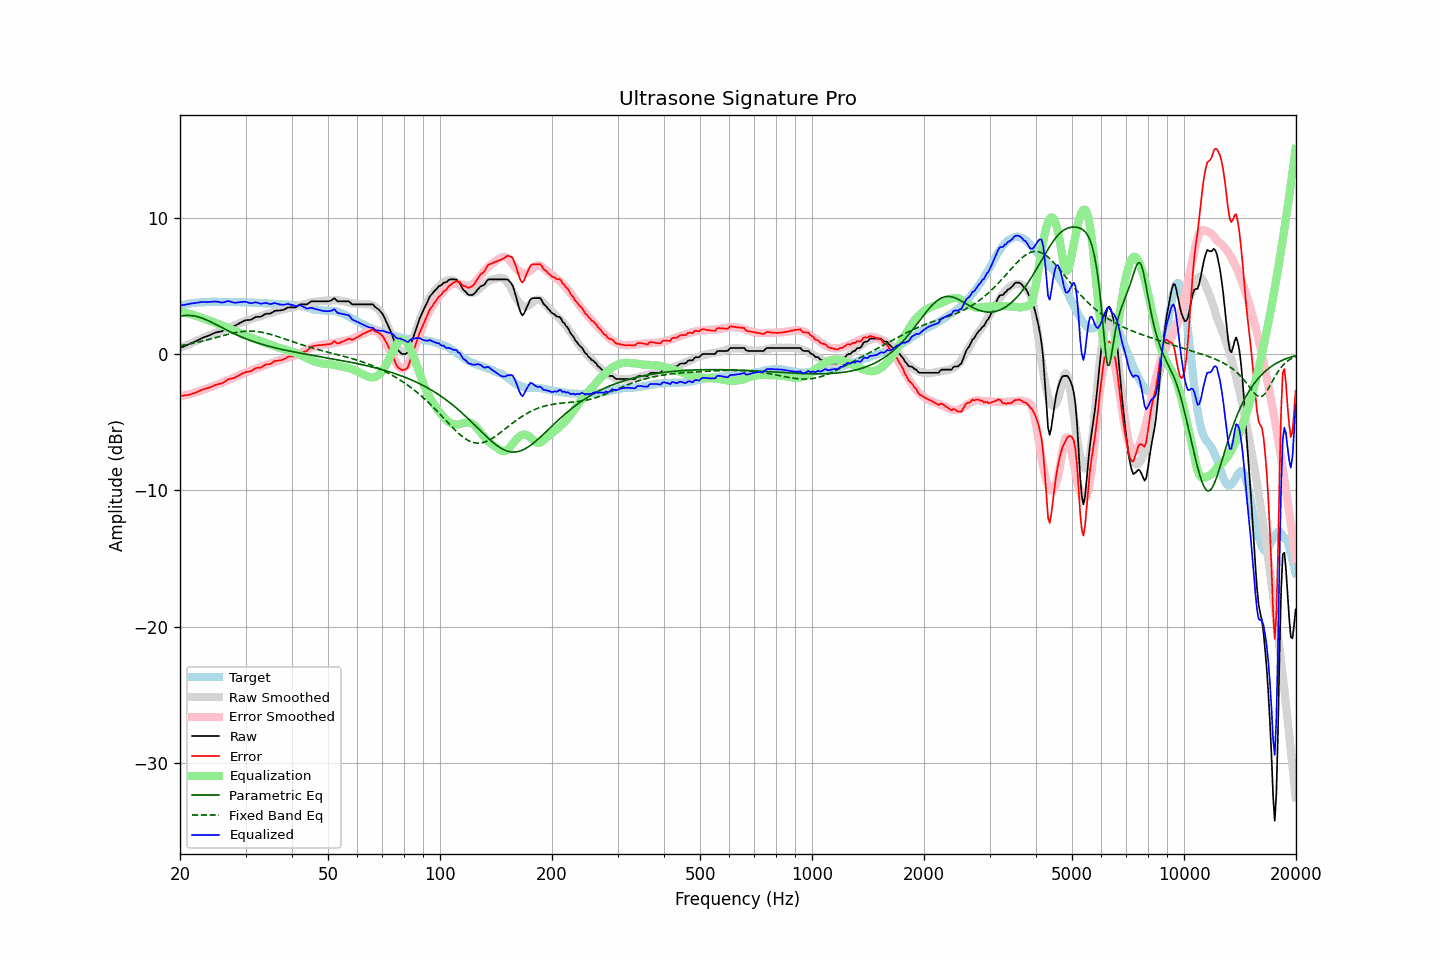

Values plotted in this chart, from the file beside it:
frequency, raw, error, smoothed, error_smoothed, equalization, parametric_eq, fixed_band_eq, equalized_raw, equalized_smoothed, target
20.00, 0.45, -3.07, 0.43, -3.10, 3.10, 2.77, 0.61, 3.55, 3.53, 3.51
20.20, 0.50, -3.06, 0.49, -3.08, 3.08, 2.79, 0.63, 3.57, 3.56, 3.55
20.40, 0.54, -3.05, 0.54, -3.05, 3.05, 2.81, 0.65, 3.59, 3.59, 3.58
20.61, 0.59, -3.03, 0.59, -3.03, 3.03, 2.82, 0.67, 3.61, 3.62, 3.61
20.81, 0.64, -3.02, 0.64, -3.00, 3.00, 2.83, 0.69, 3.64, 3.64, 3.65
21.02, 0.69, -3.00, 0.70, -2.97, 2.97, 2.83, 0.72, 3.66, 3.67, 3.69
21.23, 0.74, -2.96, 0.75, -2.94, 2.94, 2.83, 0.74, 3.68, 3.69, 3.70
21.44, 0.79, -2.93, 0.80, -2.91, 2.91, 2.82, 0.76, 3.70, 3.71, 3.72
21.66, 0.85, -2.89, 0.85, -2.87, 2.87, 2.81, 0.79, 3.72, 3.73, 3.74
21.87, 0.90, -2.85, 0.90, -2.84, 2.84, 2.79, 0.81, 3.74, 3.74, 3.75
22.09, 0.95, -2.82, 0.96, -2.80, 2.80, 2.76, 0.84, 3.75, 3.76, 3.77
22.31, 1.01, -2.76, 1.01, -2.77, 2.77, 2.73, 0.86, 3.78, 3.77, 3.77
22.54, 1.07, -2.71, 1.06, -2.72, 2.72, 2.70, 0.89, 3.79, 3.78, 3.78
22.76, 1.13, -2.66, 1.12, -2.68, 2.68, 2.66, 0.92, 3.81, 3.79, 3.79
22.99, 1.19, -2.60, 1.17, -2.63, 2.63, 2.62, 0.95, 3.82, 3.80, 3.79
23.22, 1.23, -2.57, 1.22, -2.58, 2.58, 2.57, 0.98, 3.81, 3.81, 3.80
23.45, 1.27, -2.54, 1.27, -2.54, 2.54, 2.53, 1.01, 3.81, 3.81, 3.81
23.69, 1.31, -2.51, 1.32, -2.50, 2.50, 2.47, 1.04, 3.80, 3.82, 3.81
23.92, 1.36, -2.47, 1.36, -2.46, 2.46, 2.42, 1.07, 3.82, 3.82, 3.82
24.16, 1.41, -2.43, 1.40, -2.42, 2.42, 2.36, 1.10, 3.83, 3.82, 3.83
24.40, 1.46, -2.38, 1.45, -2.38, 2.38, 2.31, 1.13, 3.84, 3.83, 3.84
24.65, 1.51, -2.32, 1.49, -2.33, 2.33, 2.25, 1.16, 3.84, 3.83, 3.83
24.89, 1.57, -2.26, 1.54, -2.29, 2.29, 2.19, 1.20, 3.86, 3.83, 3.83
25.14, 1.60, -2.23, 1.59, -2.24, 2.24, 2.13, 1.23, 3.84, 3.83, 3.83
25.39, 1.63, -2.20, 1.63, -2.20, 2.20, 2.07, 1.26, 3.83, 3.83, 3.83
25.65, 1.65, -2.18, 1.68, -2.15, 2.15, 2.00, 1.29, 3.80, 3.83, 3.83
25.91, 1.67, -2.15, 1.72, -2.10, 2.10, 1.94, 1.32, 3.77, 3.83, 3.82
26.16, 1.73, -2.10, 1.77, -2.06, 2.06, 1.88, 1.36, 3.79, 3.83, 3.83
26.43, 1.81, -2.02, 1.81, -2.01, 2.01, 1.82, 1.39, 3.82, 3.82, 3.82
26.69, 1.90, -1.92, 1.86, -1.96, 1.96, 1.76, 1.42, 3.86, 3.82, 3.82
26.96, 1.98, -1.84, 1.91, -1.91, 1.91, 1.70, 1.45, 3.89, 3.82, 3.82
27.23, 2.00, -1.82, 1.96, -1.86, 1.86, 1.64, 1.48, 3.86, 3.81, 3.82
27.50, 2.02, -1.80, 2.01, -1.80, 1.80, 1.58, 1.51, 3.82, 3.81, 3.82
27.77, 2.04, -1.77, 2.06, -1.75, 1.75, 1.53, 1.53, 3.79, 3.81, 3.81
28.05, 2.06, -1.75, 2.12, -1.69, 1.69, 1.47, 1.56, 3.75, 3.81, 3.81
28.33, 2.13, -1.67, 2.17, -1.64, 1.64, 1.42, 1.58, 3.77, 3.81, 3.79
28.62, 2.19, -1.62, 2.21, -1.59, 1.59, 1.37, 1.60, 3.78, 3.80, 3.80
28.90, 2.26, -1.54, 2.26, -1.54, 1.54, 1.31, 1.62, 3.80, 3.80, 3.80
29.19, 2.32, -1.47, 2.30, -1.49, 1.49, 1.26, 1.64, 3.81, 3.80, 3.79
29.48, 2.38, -1.42, 2.35, -1.44, 1.44, 1.21, 1.65, 3.82, 3.79, 3.80
29.78, 2.44, -1.36, 2.39, -1.40, 1.40, 1.17, 1.66, 3.83, 3.79, 3.79
30.08, 2.48, -1.32, 2.43, -1.35, 1.35, 1.12, 1.67, 3.83, 3.78, 3.79
30.38, 2.49, -1.29, 2.48, -1.30, 1.30, 1.07, 1.68, 3.79, 3.78, 3.78
30.68, 2.50, -1.28, 2.52, -1.26, 1.26, 1.03, 1.68, 3.75, 3.77, 3.78
30.99, 2.51, -1.26, 2.56, -1.21, 1.21, 0.98, 1.68, 3.72, 3.77, 3.77
31.30, 2.58, -1.19, 2.60, -1.16, 1.16, 0.94, 1.68, 3.74, 3.76, 3.76
31.61, 2.64, -1.12, 2.64, -1.12, 1.12, 0.90, 1.67, 3.76, 3.76, 3.76
31.93, 2.71, -1.04, 2.67, -1.08, 1.08, 0.86, 1.66, 3.79, 3.75, 3.75
32.24, 2.73, -1.01, 2.70, -1.05, 1.05, 0.82, 1.65, 3.77, 3.75, 3.74
32.57, 2.73, -1.01, 2.73, -1.01, 1.01, 0.79, 1.63, 3.73, 3.74, 3.73
32.89, 2.73, -1.00, 2.77, -0.96, 0.96, 0.75, 1.61, 3.69, 3.73, 3.73
33.22, 2.78, -0.95, 2.81, -0.92, 0.92, 0.71, 1.59, 3.69, 3.73, 3.73
33.55, 2.86, -0.87, 2.85, -0.87, 0.87, 0.68, 1.57, 3.73, 3.72, 3.72
33.89, 2.93, -0.79, 2.90, -0.82, 0.82, 0.64, 1.54, 3.75, 3.72, 3.72
34.23, 2.96, -0.76, 2.94, -0.77, 0.77, 0.61, 1.51, 3.73, 3.71, 3.72
34.57, 2.96, -0.75, 2.97, -0.73, 0.73, 0.58, 1.48, 3.69, 3.71, 3.70
34.92, 2.96, -0.74, 3.00, -0.70, 0.70, 0.55, 1.45, 3.66, 3.70, 3.70
35.27, 3.02, -0.68, 3.03, -0.66, 0.66, 0.52, 1.42, 3.68, 3.69, 3.70
35.62, 3.10, -0.59, 3.07, -0.62, 0.62, 0.49, 1.38, 3.72, 3.69, 3.68
35.97, 3.17, -0.51, 3.11, -0.57, 0.57, 0.46, 1.35, 3.74, 3.68, 3.68
... 635 more rows
